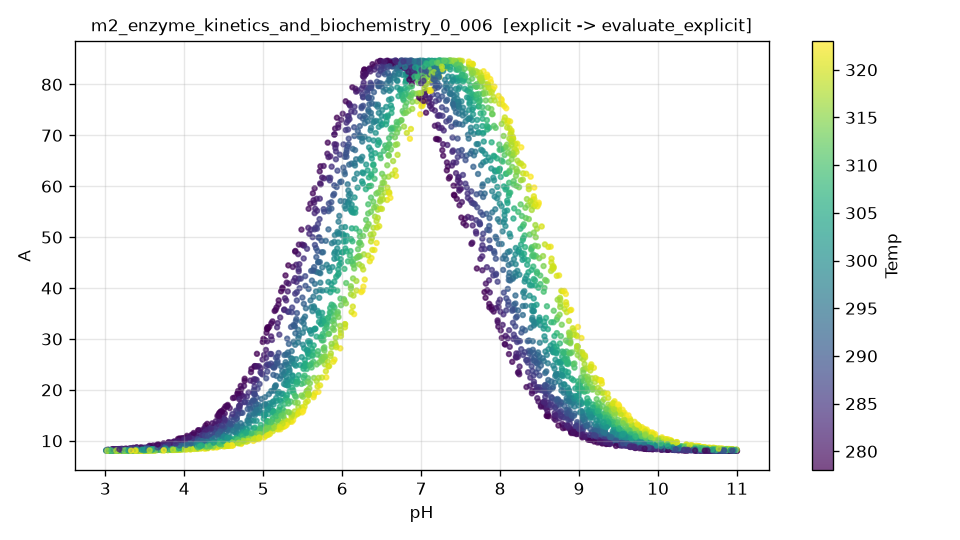

The file beside this chart, header and first rows:
pH, Temp, A, A_noisy
8.581889731814282385e+00, 2.812650520459430936e+02, 1.641271524198591791e+01, 1.766716349503444405e+01
5.510514177779453071e+00, 2.944027651098331262e+02, 3.392132986087381852e+01, 3.469823187875990556e+01
3.969576790893018625e+00, 3.144527075336426947e+02, 8.367006788797029415e+00, 9.331887918937946225e+00
5.588732172913021046e+00, 3.030119063565638271e+02, 2.899502658026097990e+01, 2.791284819128074091e+01
1.044969492300506886e+01, 3.086755989577828245e+02, 8.567669861883276283e+00, 9.434687219997915264e+00
9.317338506126326081e+00, 3.192885305211281093e+02, 1.945113688799905205e+01, 1.928297612886249368e+01
3.080152991682534314e+00, 3.173804519421143482e+02, 8.041257699561640493e+00, 7.851596720435675358e+00
4.591465737491801313e+00, 3.168142493279723908e+02, 9.355953402449165068e+00, 1.047651985805636876e+01
5.344909547489890222e+00, 2.973004510082984098e+02, 2.514642199820674406e+01, 2.470964293447121207e+01
1.054732569304041334e+01, 2.787742586981357817e+02, 8.085591169391140198e+00, 6.805945806925263852e+00
6.227496442010207467e+00, 3.146197309757054086e+02, 4.622458741095243795e+01, 4.575508763668914014e+01
4.454528772544554371e+00, 3.093628374334438718e+02, 9.425137738642691332e+00, 8.228310576278383692e+00
9.883103298756093835e+00, 3.161286654481436358e+02, 1.094743174692468912e+01, 9.107574604527348683e+00
1.025656117500289888e+01, 2.879535993759303096e+02, 8.289240317432234662e+00, 8.143683347578409837e+00
5.413983803485404422e+00, 2.908449844665389037e+02, 3.351044458878745758e+01, 3.390872356199585624e+01
5.841584833911855235e+00, 2.997984891240806746e+02, 4.334181066862287679e+01, 4.117974939386395761e+01
9.028419009327141254e+00, 2.869903483216174322e+02, 1.242593989230509699e+01, 1.244041719866052098e+01
5.146736906203103423e+00, 2.898458266616705146e+02, 2.459700896374497248e+01, 2.485220707945601148e+01
9.315379229449565202e+00, 3.067468063616512381e+02, 1.457282991038159103e+01, 1.474602095111244893e+01
6.606719154766560465e+00, 2.787924120322186923e+02, 8.442848806056967703e+01, 8.315839454015961962e+01
8.176538496742978168e+00, 3.168571301163296994e+02, 6.617756026115344525e+01, 6.586659893311163216e+01
1.016128412998413388e+01, 3.030678568777399846e+02, 8.824283473259292521e+00, 8.638067808542171377e+00
3.234540907598371540e+00, 2.979096751724320598e+02, 8.158378563235407555e+00, 8.591354646920395410e+00
5.759305940489107378e+00, 3.049468800968609230e+02, 3.406388178254886157e+01, 3.277653045754168915e+01
9.163017904438202521e+00, 2.805252635634072931e+02, 1.025782152371726319e+01, 1.064123429243194252e+01
7.809655227481427708e+00, 3.160965845466743076e+02, 7.926810998806267605e+01, 8.025999002136558147e+01
3.890468593989941049e+00, 3.078910305050295619e+02, 8.423576854158932647e+00, 6.135931466699020120e+00
1.012130666849891902e+01, 2.819084680374764957e+02, 8.276021287580274333e+00, 8.499960415254648183e+00
1.076055318722114862e+01, 3.004043028279576220e+02, 8.181364924930836224e+00, 6.654751513727600987e+00
3.110540053286599438e+00, 2.988395507779024456e+02, 8.113261803859996846e+00, 7.942794875627297913e+00
6.485440660245371802e+00, 2.793418922929367341e+02, 8.455242242561264732e+01, 8.387227405846586237e+01
5.790728178184382458e+00, 3.153393531133357328e+02, 2.658907003324388540e+01, 2.786270509998079348e+01
1.019955889065548149e+01, 2.814755777804759305e+02, 8.224656574432954059e+00, 8.281765258504766081e+00
3.331959084167437801e+00, 2.897966763923042777e+02, 8.311009142798253535e+00, 9.106297834741502228e+00
9.840254802102535336e+00, 3.111392381235842777e+02, 1.055904403429796368e+01, 9.512265108763937604e+00
4.787742154190531174e+00, 3.059756541935600467e+02, 1.155917585647176260e+01, 1.201970312718030343e+01
3.715081413545612499e+00, 3.157929881190419223e+02, 8.191784261946535750e+00, 9.614156997565682872e+00
6.716579077881479343e+00, 3.119203907633771564e+02, 7.253921825242946397e+01, 7.183196133299566100e+01
5.352997403650199715e+00, 2.962718937904866721e+02, 2.621068458717833849e+01, 2.687655835504859425e+01
7.475994574006072035e+00, 2.942246352337762119e+02, 7.424758607245118469e+01, 7.472895577588610649e+01
3.043856171370895147e+00, 2.841576089205231028e+02, 8.222948122062327059e+00, 8.158274147325800030e+00
1.095743682032317246e+01, 3.011564723344475283e+02, 8.120038125776149585e+00, 6.868544702766323340e+00
6.224770290333218270e+00, 3.119602260302328887e+02, 4.897667501851088900e+01, 4.925977699467102155e+01
8.178402291475165953e+00, 3.070601628327023604e+02, 5.563795709057242789e+01, 5.536766908372655394e+01
5.491418705227383512e+00, 3.227963627053680966e+02, 1.556287862670139610e+01, 1.616489833232701301e+01
9.342801525988763345e+00, 3.127413967667002908e+02, 1.618444373294625294e+01, 1.696332616200933074e+01
9.715375414254271647e+00, 2.844773195276642923e+02, 8.815441316833055652e+00, 1.034998141015012507e+01
1.060282647228901709e+01, 2.923234600331722959e+02, 8.167506104378496445e+00, 7.330949439998124539e+00
7.980081659392695315e+00, 2.828017581276963028e+02, 3.629868032274091405e+01, 3.716372218212962508e+01
4.420450857047997673e+00, 2.786690555199991195e+02, 1.486365406624386409e+01, 1.556447429281860373e+01
4.122262259109705340e+00, 3.026916992379557314e+02, 8.939356582644951033e+00, 9.014779802281276844e+00
3.449533713243818411e+00, 3.100757383806432017e+02, 8.137893803518815972e+00, 8.749686415229303904e+00
8.168273054378357045e+00, 2.842724857081882988e+02, 2.999363671028577727e+01, 3.012532973066007713e+01
1.035742340069174006e+01, 3.213351151982973875e+02, 9.287797211954226029e+00, 9.959102868477934578e+00
3.162587073823777573e+00, 2.868508870171543208e+02, 8.249891935465200277e+00, 8.641892364316628772e+00
6.556340591152922670e+00, 2.962005098949684907e+02, 7.903334907583544577e+01, 7.847072605448840932e+01
1.024413622769011667e+01, 2.792204542234363203e+02, 8.176681472348612090e+00, 8.283495564608648110e+00
9.289168865819014798e+00, 2.918348878252162990e+02, 1.124836015764153352e+01, 1.191279021240964475e+01
3.761459930438540766e+00, 3.106719910624014460e+02, 8.274083153027220305e+00, 7.422544664612686915e+00
7.342827738510762536e+00, 3.211413621655300403e+02, 8.366925818238070178e+01, 8.327097981949046357e+01
... 4,440 more rows
